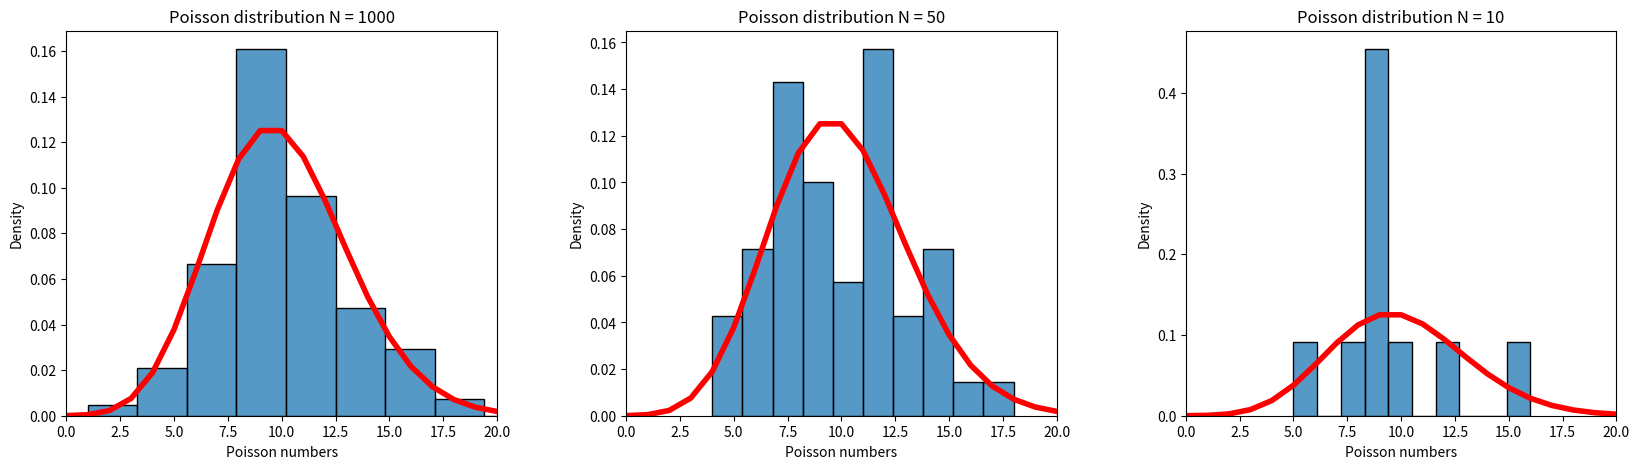

This chart was generated by the following Python code:
import scipy.stats as sps
import numpy as np

import matplotlib.pyplot as plt
import matplotlib as mpl
import seaborn as sns
plt.rcParams ['figure.figsize'] = [20, 5]
def bins_calculation(sample, border):
    return (int((max(sample) - min(sample) / border)) + 1) * 5
def compare_with_continuous_dist(distribution, distribution_text, bins_calculation, border):
    plt.subplots_adjust(wspace=0.3, hspace=0.4)
    for i, N in enumerate({1000, 50, 10}):
        plt.subplot(1, 3, i + 1)
        sample = distribution.rvs(size=N)
        grid = np.linspace(-border, border, 1000)
        sns.histplot(data=sample, bins= bins_calculation(sample, border), stat='density')
        sns.lineplot(x=grid, y = distribution.pdf(grid), linewidth = 4, color="red")
        plt.title(f"{distribution_text} distribution N = {N}")
        plt.xlabel(f"{distribution_text} numbers")
        plt.xlim(-border, border)
    plt.savefig(f"{distribution_text}_distribution")
compare_with_continuous_dist(sps.norm, "Normal", bins_calculation, 5)
plt.clf()
compare_with_continuous_dist(sps.cauchy, "Cauchy", bins_calculation, 5)
plt.clf()
compare_with_continuous_dist(sps.t(3), "Student's", bins_calculation, 5)
plt.clf()
compare_with_continuous_dist(sps.uniform(loc=-3**0.5, scale = 2 * 3**0.5), "Uniform", bins_calculation, 3**0.5)
def compare_with_discrete_dist(distribution, distribution_text, bins_calculation, border):
    plt.subplots_adjust(wspace=0.3, hspace=0.4)
    for i, N in enumerate({10, 50, 1000}):
        plt.subplot(1, 3, i + 1)
        sample = distribution.rvs(size=N)
        grid = range(0, border + 1)
        sns.histplot(data=sample, bins=10, stat='density')
        sns.lineplot(x=grid, y = distribution.pmf(grid), linewidth = 4, color="red")
        plt.title(f"{distribution_text} distribution N = {N}")
        plt.xlabel(f"{distribution_text} numbers")
        plt.xlim(0, border)
    plt.savefig(f"{distribution_text} distribution")
plt.clf()
compare_with_discrete_dist(sps.poisson(10), "Poisson", bins_calculation, 20)